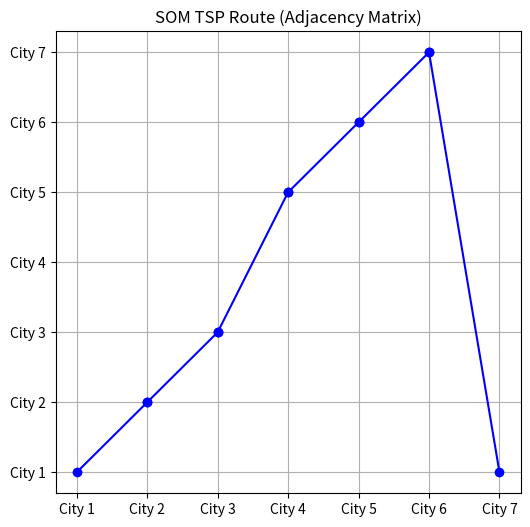

Reproduce this figure in Python.
import numpy as np
import matplotlib.pyplot as plt

# Define adjacency matrix (TSP distances between cities)
distances = np.array([
    [0, 10, 12, np.inf, np.inf, np.inf, 12],
    [10, 0, 8, 12, np.inf, np.inf, np.inf],
    [12, 8, 0, 11, 3, np.inf, 9],
    [np.inf, 12, 11, 0, 11, 10, np.inf],
    [np.inf, np.inf, 3, 11, 0, 6, 7],
    [np.inf, np.inf, np.inf, 10, 6, 0, 9],
    [12, np.inf, 9, np.inf, 7, 9, 0]
])

num_cities = distances.shape[0]
num_neurons = num_cities * 2  # More neurons than cities for flexibility
iterations = 5000
learning_rate = 0.8
neighborhood_size = num_neurons // 2

# Initialize neurons randomly with city indices, ensuring valid moves
neurons = np.random.choice(num_cities, num_neurons, replace=True)

# Gaussian neighborhood function
def neighborhood(winner_idx, size):
    distances = np.abs(np.arange(num_neurons) - winner_idx)
    return np.exp(-(distances ** 2) / (2 * (size ** 2)))

# Training loop
for i in range(iterations):
    city_idx = np.random.randint(num_cities)  # Pick a random city
    neuron_distances = np.array([distances[city_idx, n] for n in neurons])

    # Ignore infinite distances (unreachable cities)
    valid_indices = np.where(neuron_distances != np.inf)[0]
    if len(valid_indices) == 0:
        continue  # Skip if no valid connections

    winner_idx = valid_indices[np.argmin(neuron_distances[valid_indices])]

    # Update neurons towards the selected city (but only if a valid connection exists)
    influence = neighborhood(winner_idx, neighborhood_size)
    for j in range(len(neurons)):
        if distances[neurons[j], city_idx] != np.inf:  # Ensure valid moves
            neurons[j] = city_idx if np.random.rand() < influence[j] else neurons[j]

    # Decay learning rate and neighborhood size
    learning_rate *= 0.9997
    neighborhood_size *= 0.9997
    neighborhood_size = max(neighborhood_size, 1)

# Extract final TSP route from trained neurons (convert to Python integers)
final_route = []
for neuron in neurons:
    if int(neuron) not in final_route:
        final_route.append(int(neuron))

# Ensure all cities are visited and form a valid cycle
missing_cities = set(range(num_cities)) - set(final_route)
for city in missing_cities:
    final_route.append(city)  # Add missing cities to ensure a valid cycle

final_route.append(final_route[0])  # Return to starting city

# Compute total route distance, ensuring no invalid (inf) connections
total_distance = 0
valid_route = True

for i in range(len(final_route) - 1):
    d = distances[final_route[i], final_route[i+1]]
    if d == np.inf:
        valid_route = False  # Mark the route as invalid if an inf distance exists
        break
    total_distance += d

# If route is invalid, regenerate a valid cycle using nearest-neighbor heuristic
if not valid_route:
    print("Invalid route detected! Generating a valid TSP solution using Nearest Neighbor...")

    # Nearest-Neighbor Fix: Start at city 0 and build a valid path
    unvisited = set(range(1, num_cities))
    valid_route = [0]

    while unvisited:
        last = valid_route[-1]
        nearest_city = min(unvisited, key=lambda c: distances[last, c] if distances[last, c] != np.inf else np.inf)
        
        if distances[last, nearest_city] == np.inf:
            total_distance = np.inf
            print("No fully connected route found.")
            break

        valid_route.append(nearest_city)
        unvisited.remove(nearest_city)

    valid_route.append(0)  # Return to start
    final_route = valid_route

    # Recalculate distance
    total_distance = sum(distances[final_route[i], final_route[i+1]] for i in range(len(final_route)-1))

# Print results
print("Final TSP Route:", final_route)
print("Total Distance:", total_distance)

# Plot the route
plt.figure(figsize=(6, 6))
plt.title("SOM TSP Route (Adjacency Matrix)")
for i in range(len(final_route) - 1):
    plt.plot([i, i+1], [final_route[i], final_route[i+1]], 'bo-')

plt.xticks(range(num_cities), labels=[f'City {i+1}' for i in range(num_cities)])
plt.yticks(range(num_cities), labels=[f'City {i+1}' for i in range(num_cities)])
plt.grid()
plt.show()
